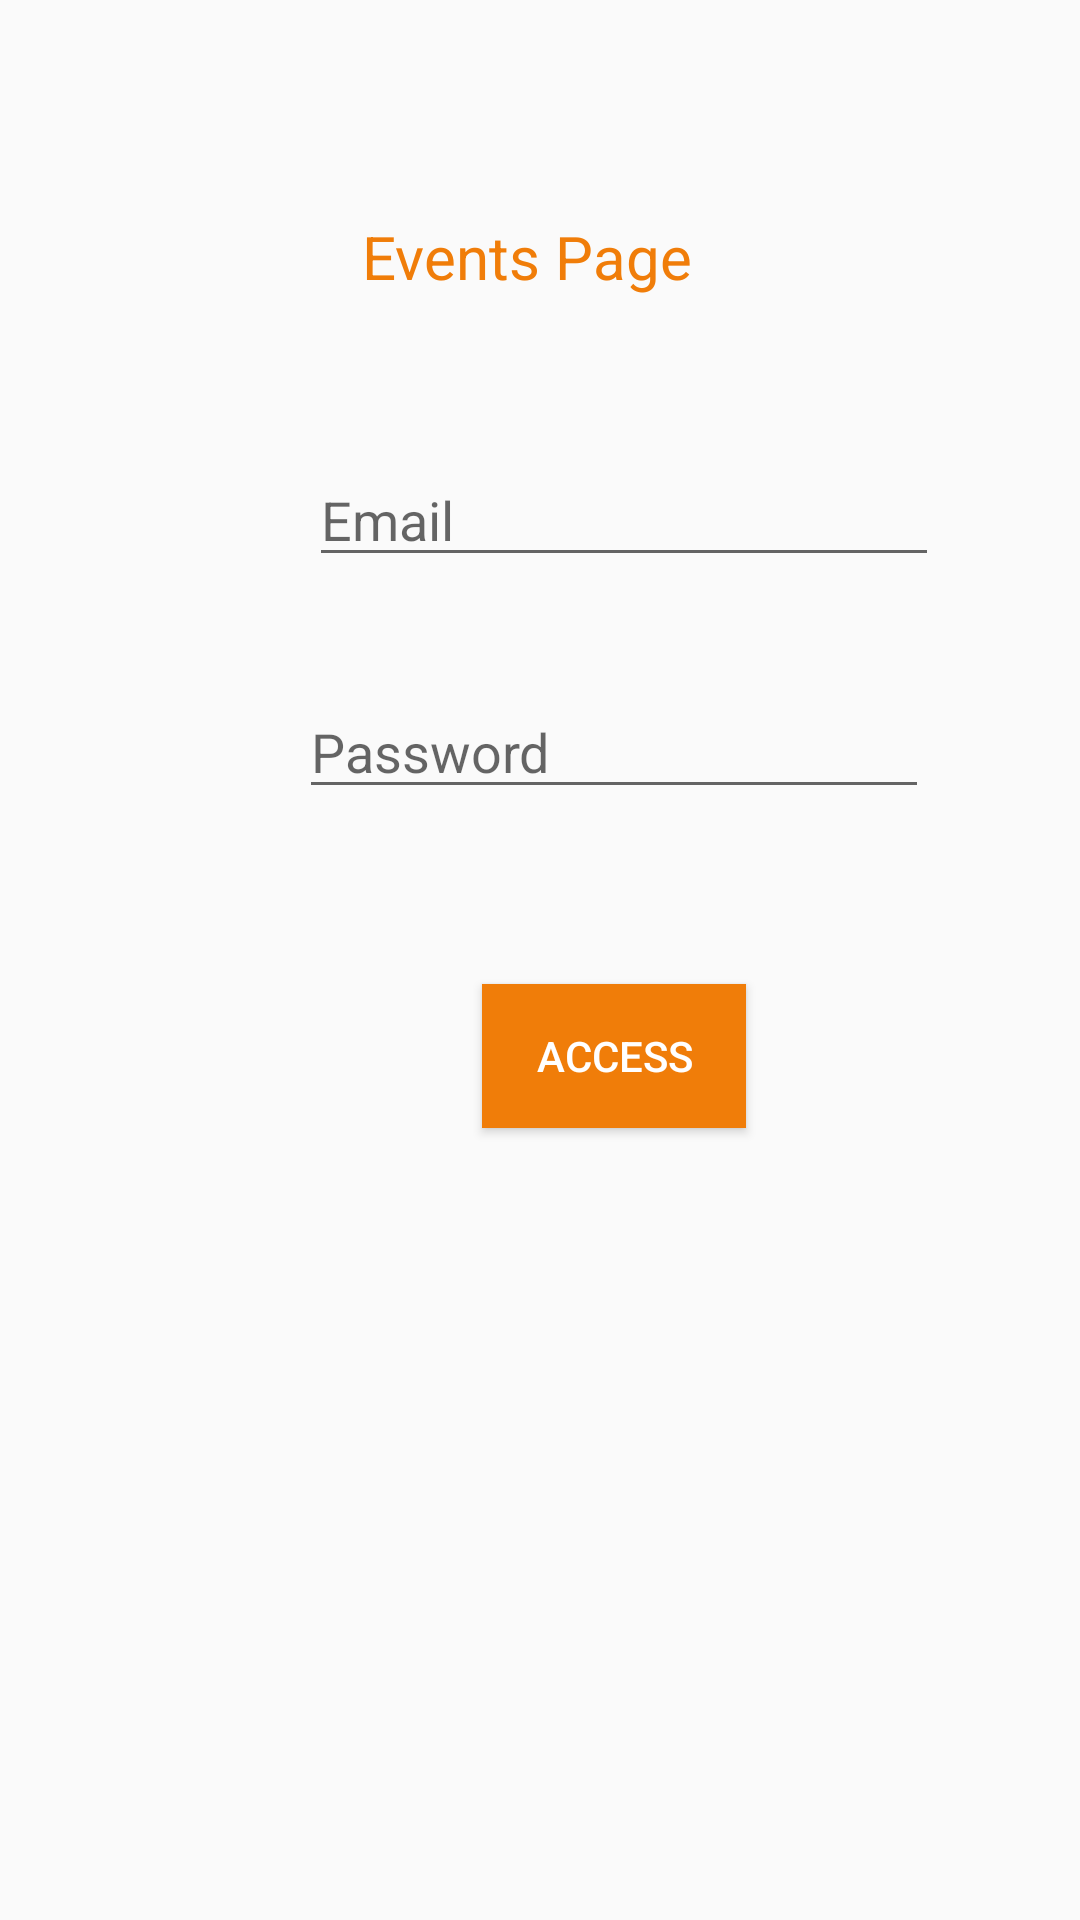

Layout XML and referenced resources for this Android screen:
<!-- AndroidManifest.xml: application theme AppTheme -->
<!-- res/layout/activity_login.xml -->
<?xml version="1.0" encoding="utf-8"?>
<androidx.constraintlayout.widget.ConstraintLayout xmlns:android="http://schemas.android.com/apk/res/android"
    xmlns:app="http://schemas.android.com/apk/res-auto"
    xmlns:tools="http://schemas.android.com/tools"
    android:layout_width="match_parent"
    android:layout_height="match_parent"
    tools:context="com.anqingchen.onthemap.LoginActivity">

    <EditText
        android:id="@+id/editText"
        android:layout_width="wrap_content"
        android:layout_height="wrap_content"
        android:layout_marginStart="103dp"
        android:layout_marginTop="44dp"
        android:ems="10"
        android:hint="Email"
        android:inputType="textEmailAddress"
        app:layout_constraintEnd_toEndOf="parent"
        app:layout_constraintHorizontal_bias="0.0"
        app:layout_constraintStart_toStartOf="parent"
        app:layout_constraintTop_toBottomOf="@+id/textView" />

    <EditText
        android:id="@+id/editText2"
        android:layout_width="wrap_content"
        android:layout_height="wrap_content"
        android:layout_marginStart="96dp"
        android:layout_marginTop="36dp"
        android:ems="10"
        android:hint="Password"
        android:inputType="textPassword"
        app:layout_constraintEnd_toEndOf="parent"
        app:layout_constraintHorizontal_bias="0.068"
        app:layout_constraintStart_toStartOf="parent"
        app:layout_constraintTop_toBottomOf="@+id/editText" />

    <Button
        android:id="@+id/button"
        android:layout_width="wrap_content"
        android:layout_height="wrap_content"
        android:layout_marginStart="160dp"
        android:layout_marginTop="328dp"
        android:text="Access"
        android:textColor="#ffffff"
        android:background="#f07d09"
        app:layout_constraintEnd_toEndOf="parent"
        app:layout_constraintHorizontal_bias="0.006"
        app:layout_constraintStart_toStartOf="parent"
        app:layout_constraintTop_toTopOf="parent" />

    <TextView
        android:id="@+id/textView"
        android:layout_width="119dp"
        android:layout_height="35dp"
        android:layout_marginTop="72dp"
        android:text="Events Page"
        android:textSize="20dp"
        android:textColor="#f07d09"
        app:layout_constraintEnd_toEndOf="parent"
        app:layout_constraintStart_toStartOf="parent"
        app:layout_constraintTop_toTopOf="parent" />
</androidx.constraintlayout.widget.ConstraintLayout>
<!-- resources referenced by this layout -->
<resources>
  <style name="AppTheme" parent="Theme.AppCompat.Light.NoActionBar">
          
          <item name="colorPrimary">@color/colorPrimary</item>
          <item name="colorPrimaryDark">@color/colorPrimaryDark</item>
          <item name="colorAccent">@color/colorAccent</item>
      </style>
  <!-- not gathered from this repository: default colours our renderer supplied (Android Studio template values) -->
  <color name="colorPrimary">#FF6200EE</color>
  <color name="colorPrimaryDark">#FF3700B3</color>
  <color name="colorAccent">#FF03DAC5</color>
</resources>
